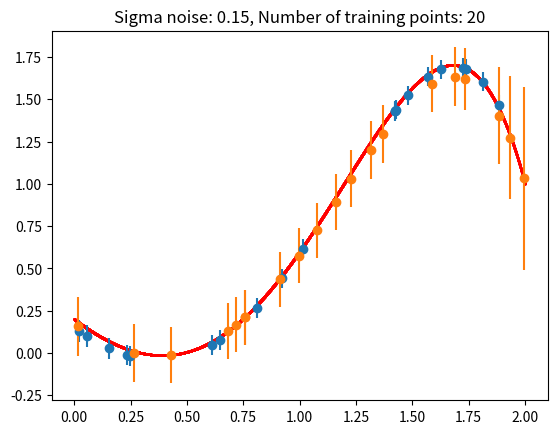

This figure's Python source:
import numpy as np
from numpy.linalg import inv
import matplotlib.pyplot as plt


def x_to_phi(x):
    # get x and generate the corresponding 6-dim vector phi(x)
    phi = np.array([1, x, x**2, x**3, x**4, x**5])
    return phi

def generate_y(x, th, s_n, m_n):
    # generate a y for a specific x
    # use the true model and add noise n
    phi = x_to_phi(x)
    n = np.random.normal(m_n, s_n)
    y = phi @ th + n
    return y


def m_th_y(th_0, s_n, s_th, phis, ys):
    # find mu theta given y
    id = np.identity(th_0.shape[0])
    temp1 = 1/s_n * inv((1 / s_th) * id + (1 / s_n) * phis.T @ phis)
    temp2 = phis.T @ (ys - phis @ th_0)
    res = th_0 + temp1 @ temp2
    return res

def get_m_y(x, m_th_y):
    phi = x_to_phi(x)
    m_y = phi.T @ m_th_y
    return m_y


def get_s_y_sq(x, s_n, s_th, phis):
    phi = x_to_phi(x)
    temp1 = s_n * s_th * phi.T
    temp2 = inv(s_n * np.identity(phis.shape[1]) + s_th * phis.T @ phis)
    res = s_n + (temp1 @ temp2) @ phi
    return res

np.random.seed(123123123)
theta_true = np.array([0.2, -1, 0.9, 0.7, 0, -0.2])

s_ns = [0.05, 0.15]
for s_n in s_ns:
    N = 20

    s_th = 0.1
    m_n = 0
    # form training set
    phis = np.zeros((N, theta_true.shape[0]))
    ys = np.zeros(N)
    for i in range(0, N):
        x = np.random.uniform(0, 2)
        phi = x_to_phi(x)
        y = generate_y(x, theta_true, s_n, m_n)
        phis[i, :] = phi
        ys[i] = y

    # perform Bayesian Inference
    # find mu theta given y
    mu_y_th = m_th_y(theta_true, s_n, s_th, phis, ys)

    # create test set
    N = 20
    x_test = np.zeros(N)
    true_y = np.zeros(N)
    pred_y = np.zeros(N)
    err_y = np.zeros(N)
    for i in range(0, N):
        x = np.random.uniform(0,2)
        x_test[i] = x
        pred_y[i] = get_m_y(x_test[i], mu_y_th)
        err_y[i] = get_s_y_sq(x, s_n, s_th, phis)

    # generate a smooth true model with linspace
    x_for_true = np.linspace(0,2, 10000)
    true_y = np.zeros(x_for_true.shape[0])
    for i, x in enumerate(x_for_true):
        true_y[i] = generate_y(x, theta_true, 0.0, m_n)


    # plot results
    plt.title("Sigma noise: %.2f, Number of training points: %d" % (s_n, N))
    plt.scatter(x_for_true, true_y, color='red', marker='.', s=1)
    plt.errorbar(x_test, pred_y, yerr=err_y, fmt='o')
    plt.show()



